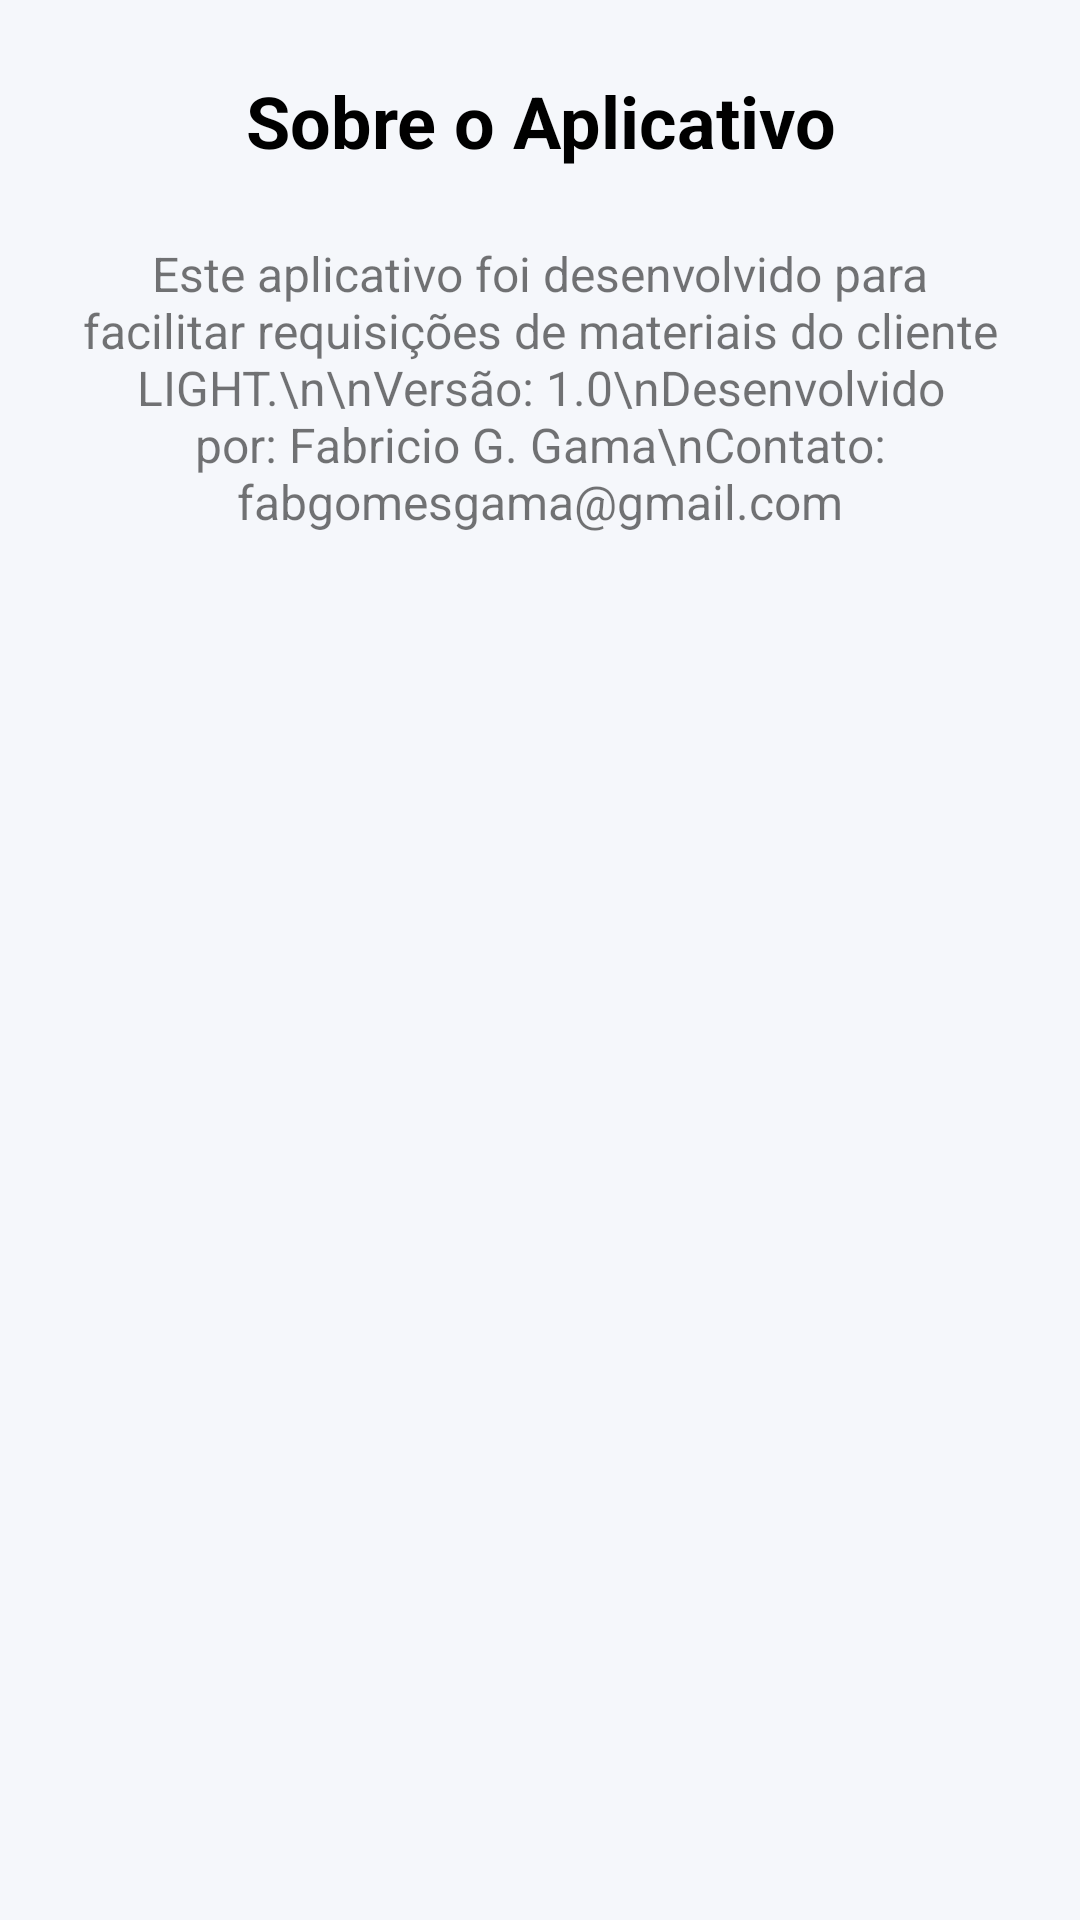

Layout XML and referenced resources for this Android screen:
<!-- AndroidManifest.xml: application theme Theme.RQM -->
<!-- res/layout/fragment_sobre.xml -->
<?xml version="1.0" encoding="utf-8"?>
<androidx.constraintlayout.widget.ConstraintLayout
    xmlns:android="http://schemas.android.com/apk/res/android"
    xmlns:app="http://schemas.android.com/apk/res-auto"
    android:layout_width="match_parent"
    android:layout_height="match_parent"
    android:padding="24dp">

    <TextView
        android:id="@+id/txtTitulo"
        android:layout_width="0dp"
        android:layout_height="wrap_content"
        android:text="Sobre o Aplicativo"
        android:textSize="24sp"
        android:textStyle="bold"
        android:textColor="@color/black"
        android:gravity="center"
        app:layout_constraintTop_toTopOf="parent"
        app:layout_constraintStart_toStartOf="parent"
        app:layout_constraintEnd_toEndOf="parent" />

    <TextView
        android:id="@+id/txtDescricao"
        android:layout_width="0dp"
        android:layout_height="wrap_content"
        android:text="Este aplicativo foi desenvolvido para facilitar requisições de materiais do cliente LIGHT.\n\nVersão: 1.0\nDesenvolvido por: Fabricio G. Gama\nContato: fabgomesgama@gmail.com"
        android:textSize="16sp"
        android:gravity="center"
        app:layout_constraintTop_toBottomOf="@id/txtTitulo"
        app:layout_constraintStart_toStartOf="parent"
        app:layout_constraintEnd_toEndOf="parent"
        android:layout_marginTop="24dp"/>

</androidx.constraintlayout.widget.ConstraintLayout>
<!-- resources referenced by this layout -->
<resources>
  <color name="black">#FF000000</color>
  <style name="Theme.RQM" parent="Theme.MaterialComponents.Light.NoActionBar">
          
          <item name="colorPrimary">@color/indica_navy</item>
          <item name="colorPrimaryVariant">@color/indica_navy_dark</item>
          <item name="colorOnPrimary">@color/white</item>
  
          
          <item name="colorSecondary">@color/indica_steel</item>
          <item name="colorSecondaryVariant">@color/indica_steel</item>
          <item name="colorOnSecondary">@color/white</item>
  
          
          <item name="android:statusBarColor">@color/indica_navy_dark</item>
  
          
          <item name="android:colorBackground">@color/indica_ice</item>
          <item name="colorOnBackground">@color/indica_text</item>
  
          
          <item name="android:navigationBarColor">@color/indica_navy</item>
      </style>
  <color name="indica_navy">#1E2F5D</color>
  <color name="indica_navy_dark">#162447</color>
  <color name="white">#FFFFFFFF</color>
  <color name="indica_steel">#4B5E90</color>
  <color name="indica_ice">#F5F7FB</color>
  <color name="indica_text">#0E1628</color>
</resources>
